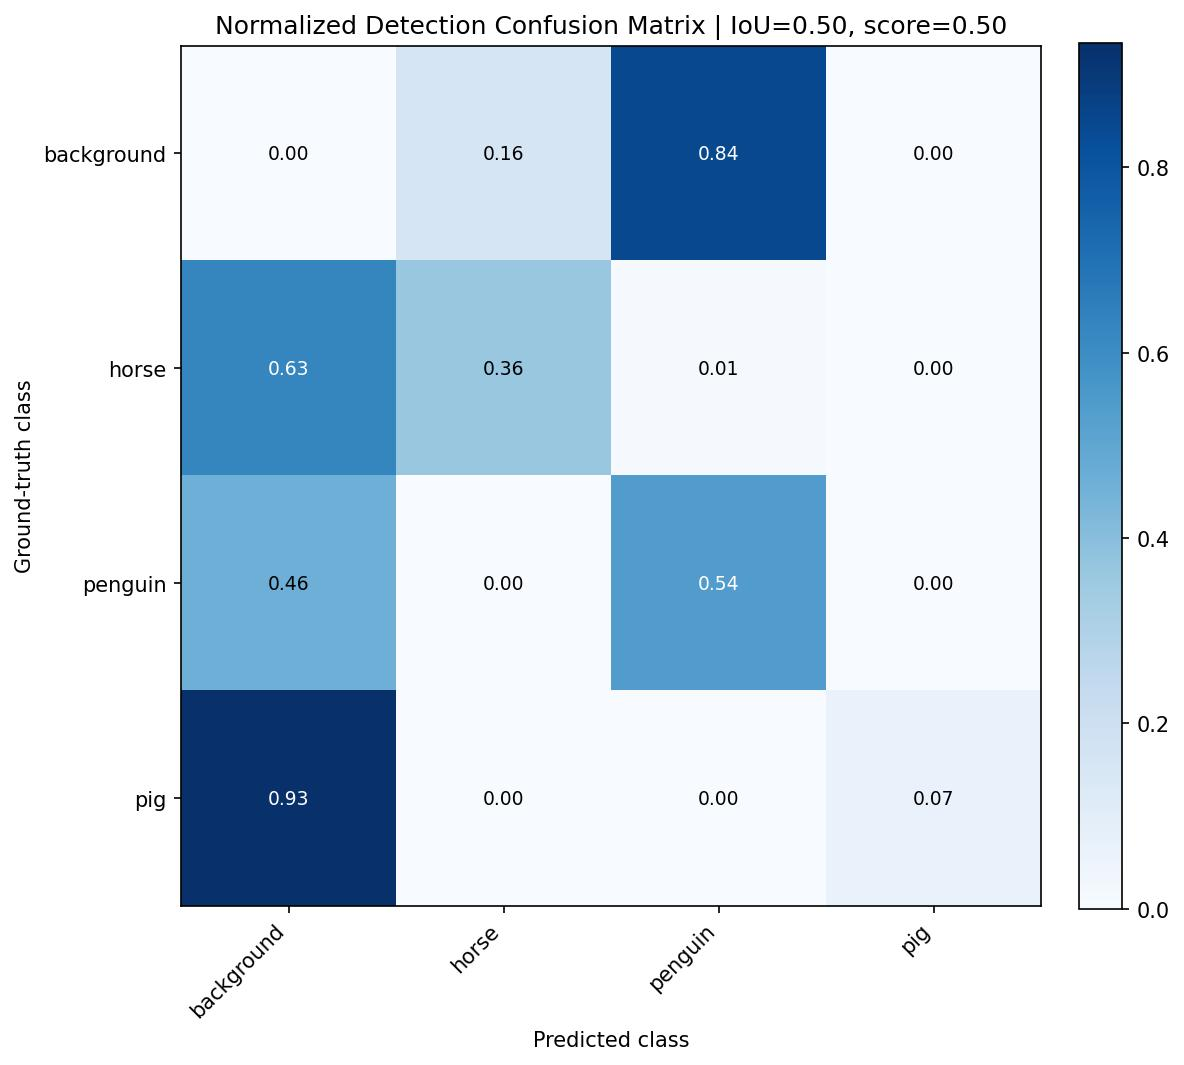

The table this chart was drawn from, first rows:
, background, horse, penguin, pig
background, 0.0, 0.1562, 0.8438, 0.0
horse, 0.6273, 0.3634, 0.009317, 0.0
penguin, 0.4626, 0.0, 0.5374, 0.0
pig, 0.9344, 0.0, 0.0, 0.0656
